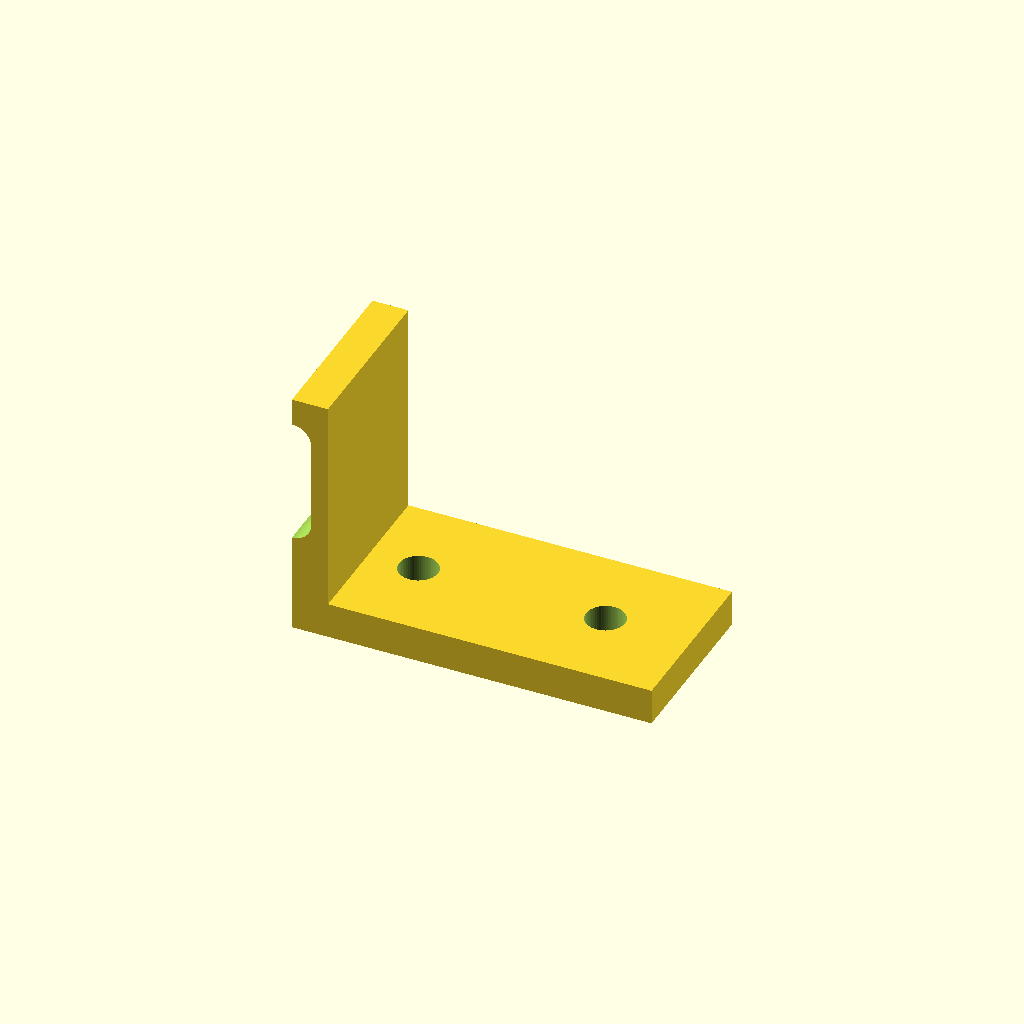
Cell 1 — every parameter at its default value.
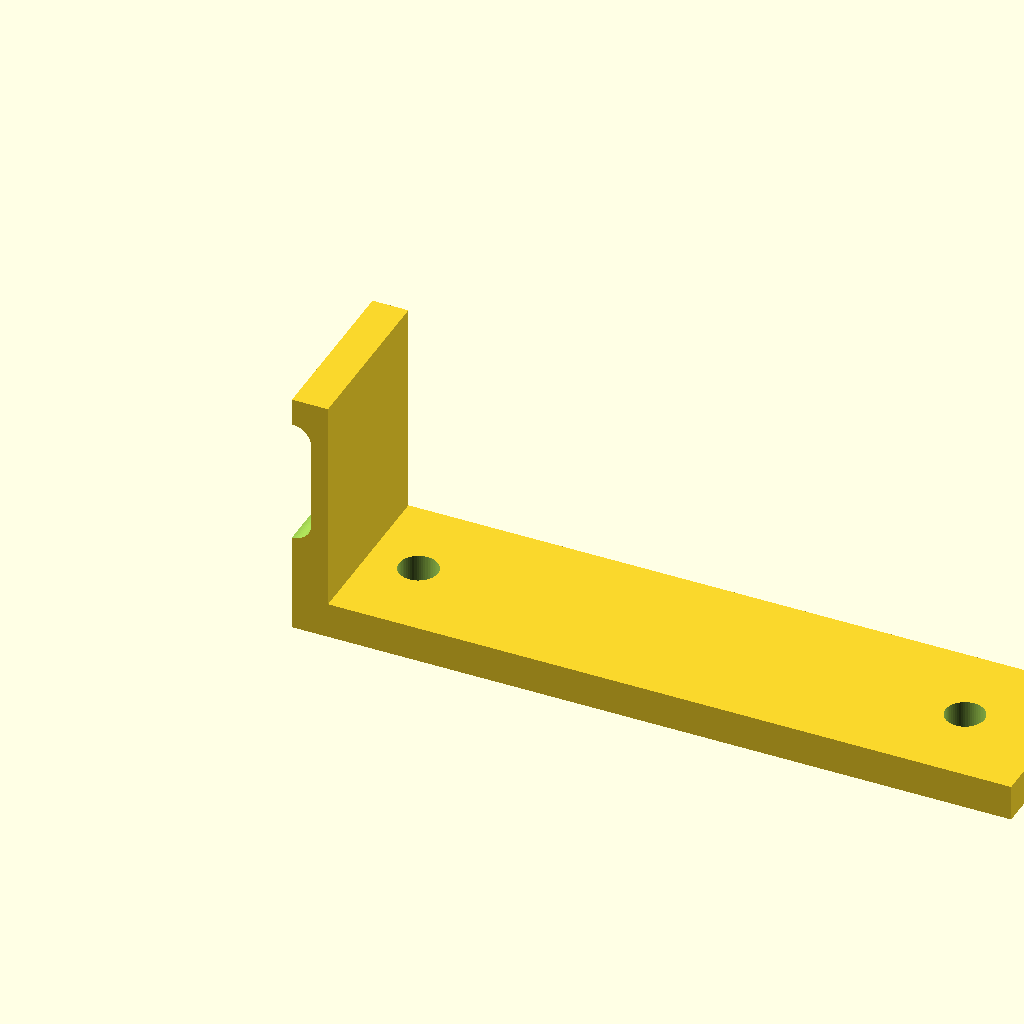
Cell 2 — base_l set to 100, the other parameters unchanged.
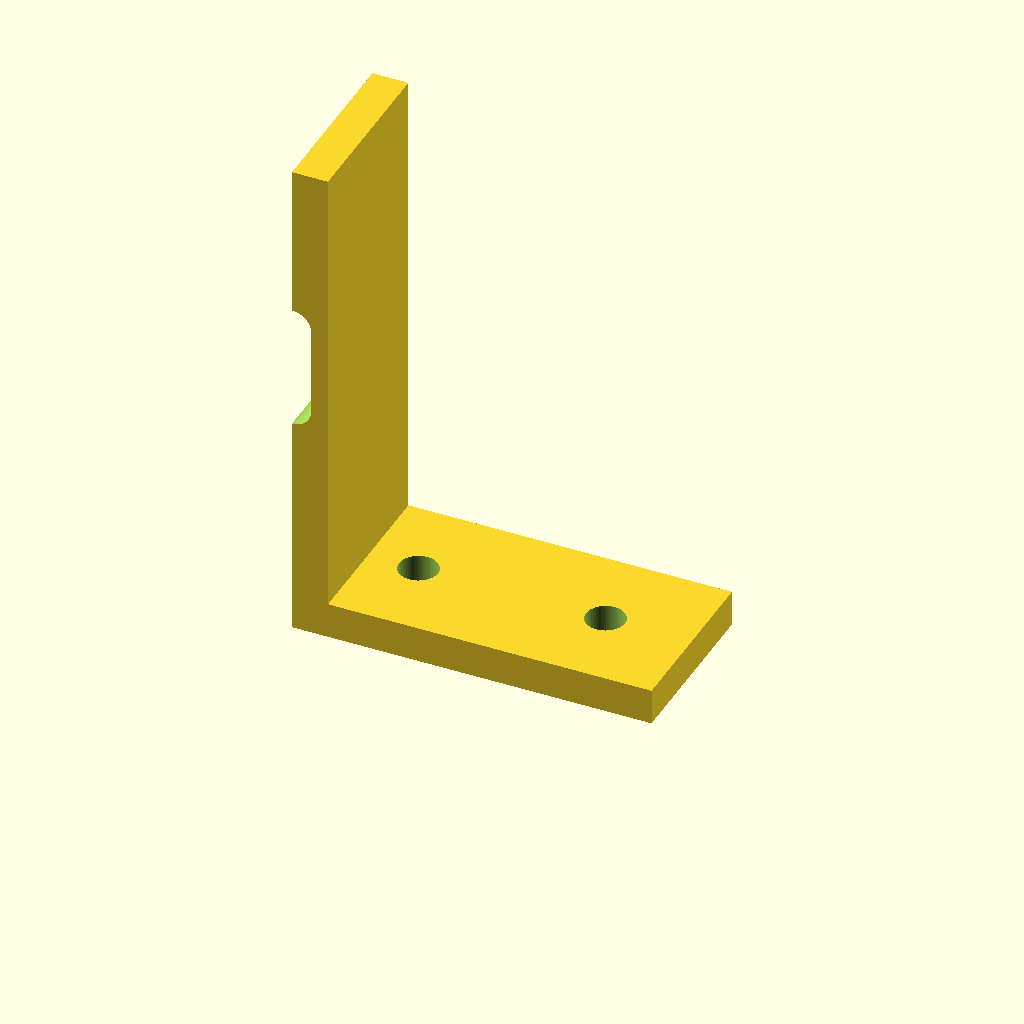
Cell 3 — upright_h set to 70, the other parameters unchanged.
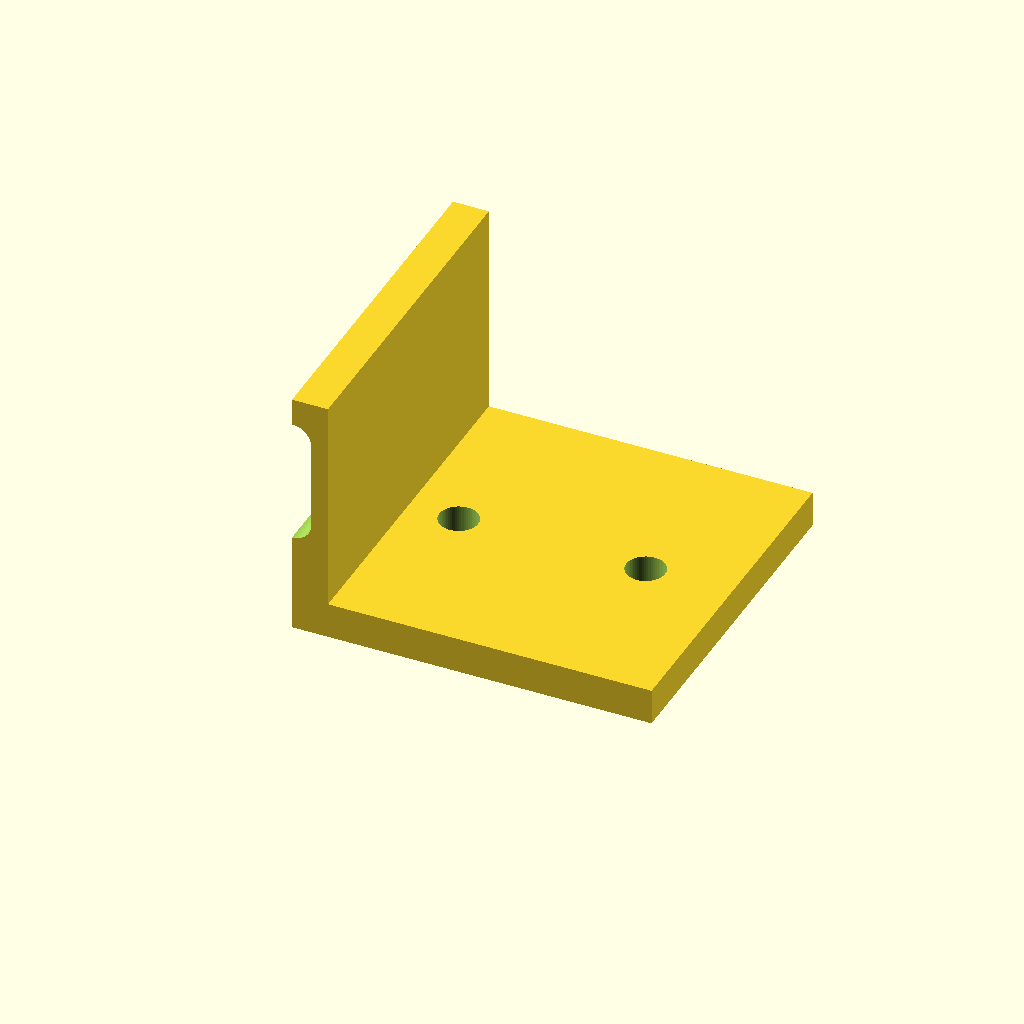
Cell 4: width = 48 (everything else at default).
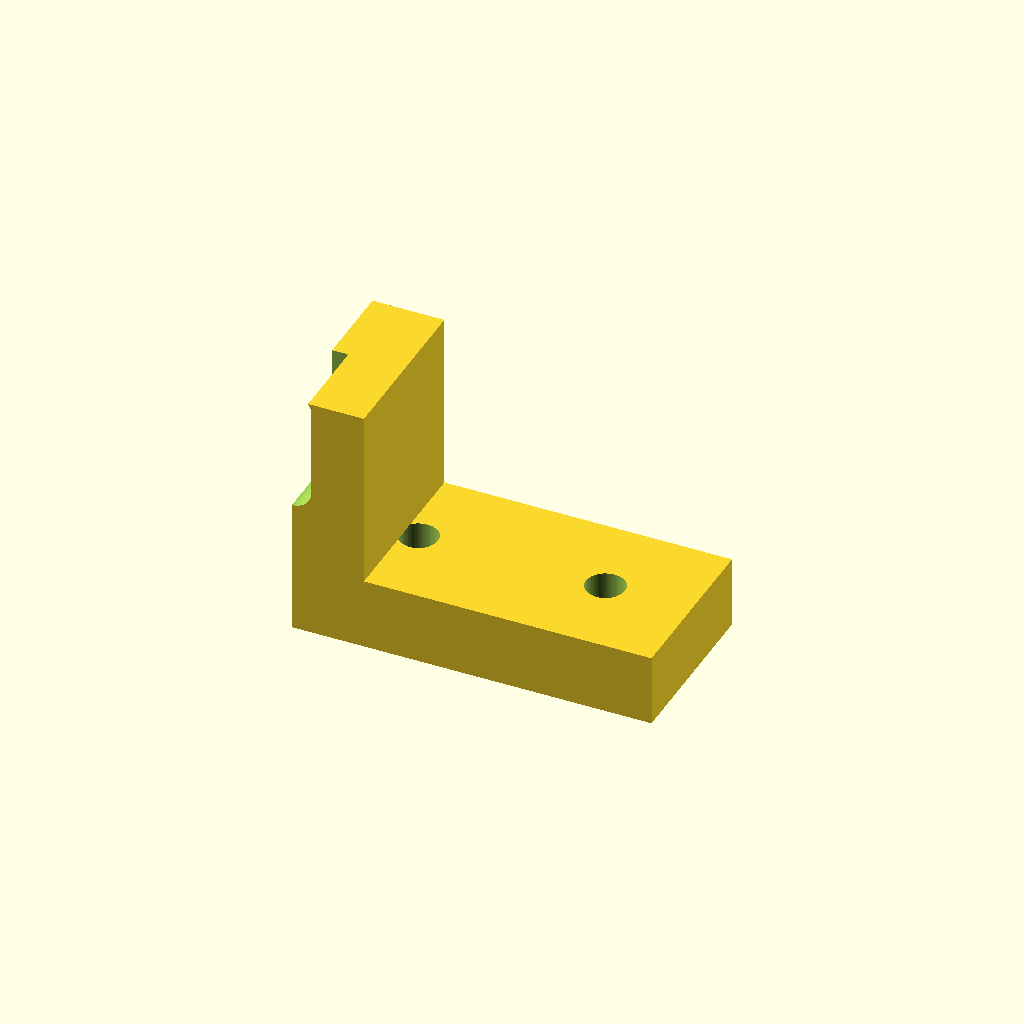
Cell 5 — thickness set to 10, the other parameters unchanged.
One fixed orthographic camera (rotation 55°, 0°, 25°; colour scheme Cornfield) for every cell.
Source of the model, optional_data/data/parts/part_1079.scad:
// Adjustable L bracket with upright slot.
$fn = 60;
eps = 0.02;
base_l = 50;
upright_h = 35;
width = 24;
thickness = 5;
slot_l = 12;
module vertical_slot() { hull() { translate([0,width/2,thickness+upright_h/2-slot_l/2]) rotate([90,0,0]) cylinder(d=5.4,h=width+2*eps); translate([0,width/2,thickness+upright_h/2+slot_l/2]) rotate([90,0,0]) cylinder(d=5.4,h=width+2*eps); } }
difference() {
    union() { cube([base_l,width,thickness]); cube([thickness,width,upright_h]); }
    for(x=[12,base_l-12]) translate([x,width/2,-eps]) cylinder(d=5.4,h=thickness+2*eps);
    vertical_slot();
}
Customizer parameters (derived from the source; name, type, default, range or options):
eps: number, default 0.02
base_l: number, default 50
upright_h: number, default 35
width: number, default 24
thickness: number, default 5
slot_l: number, default 12
